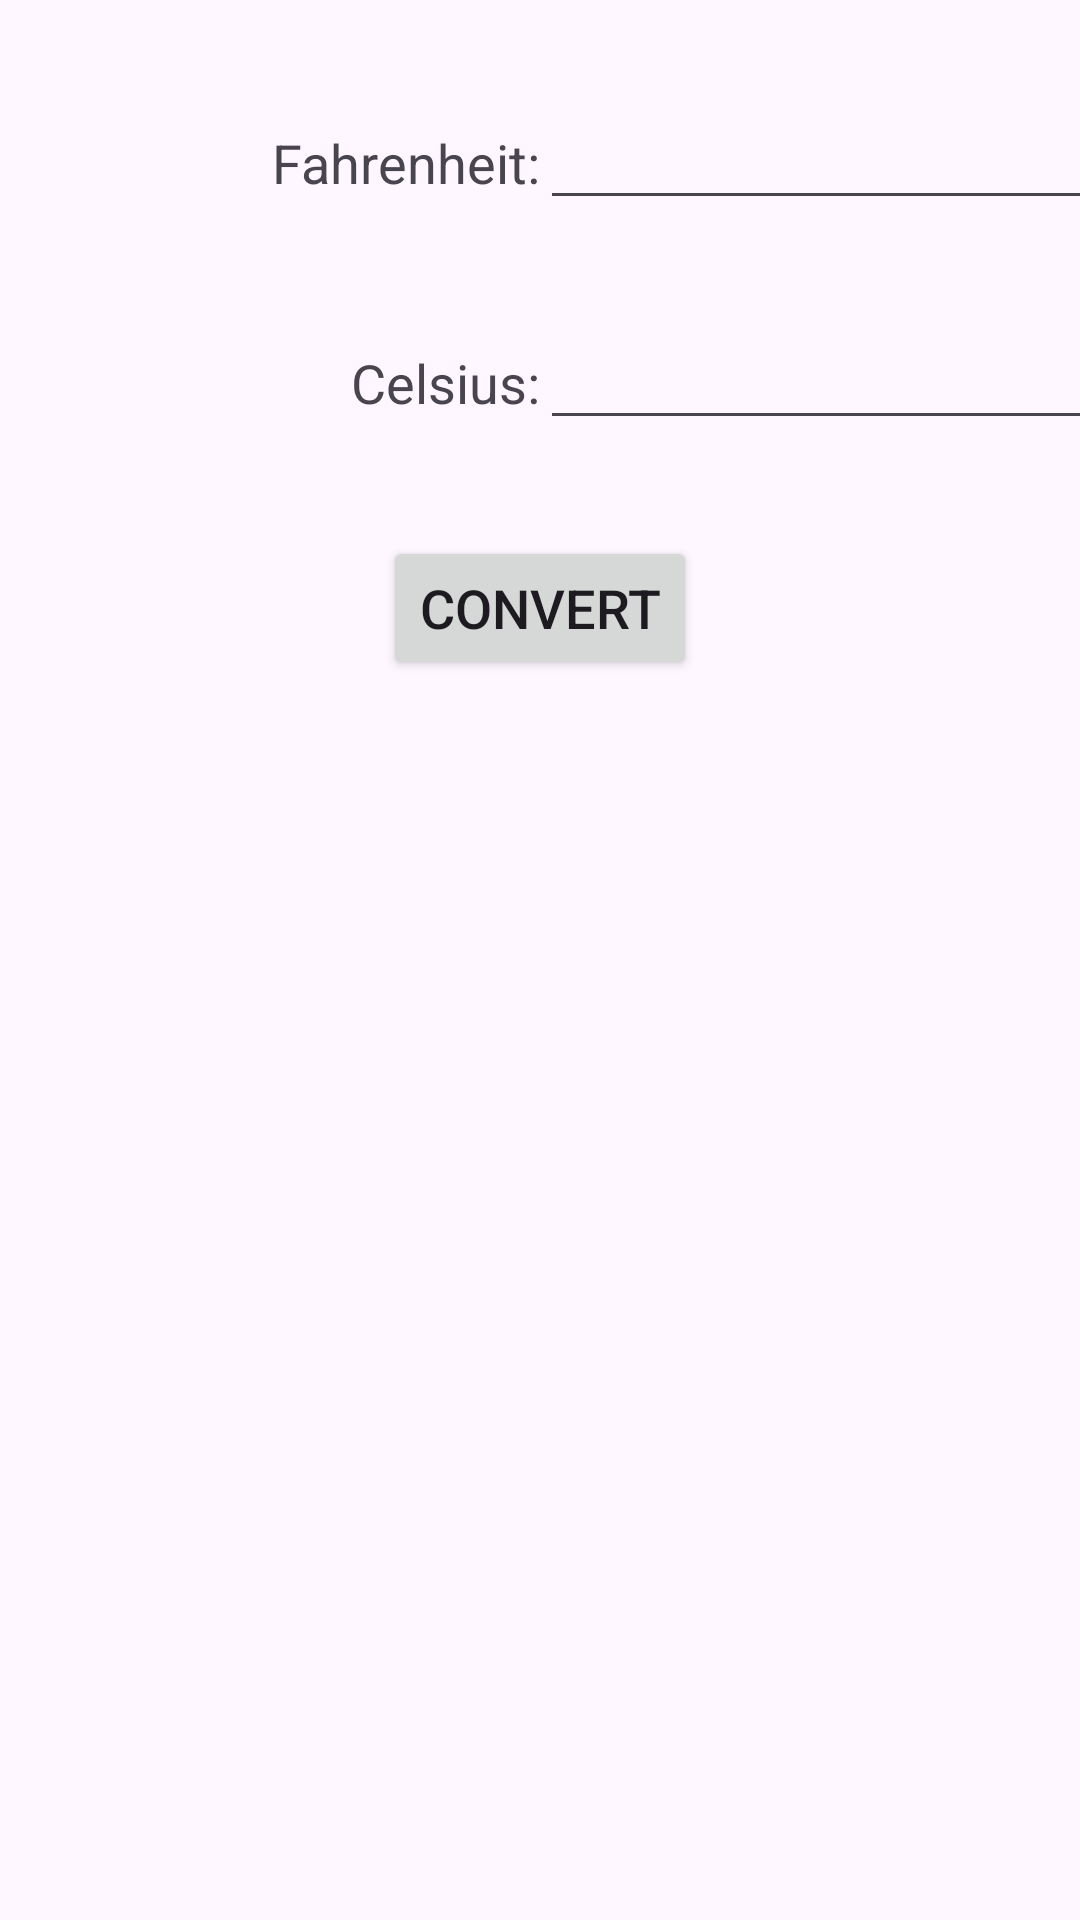

Android layout source for this screen:
<!-- AndroidManifest.xml: application theme Theme.Lab5A_MultipleCalculators -->
<!-- res/layout/temp_fragment.xml -->
<?xml version="1.0" encoding="utf-8"?>
<androidx.constraintlayout.widget.ConstraintLayout xmlns:android="http://schemas.android.com/apk/res/android"
    xmlns:app="http://schemas.android.com/apk/res-auto"
    android:layout_width="match_parent"
    android:layout_height="match_parent">

    <TextView
        android:id="@+id/fTemp_text"
        android:layout_width="wrap_content"
        android:layout_height="wrap_content"
        android:text="@string/fTemp_text"
        android:textSize="18sp"
        app:layout_constraintBaseline_toBaselineOf="@+id/f_input"
        app:layout_constraintEnd_toStartOf="@+id/f_input" />

    <EditText
        android:id="@+id/f_input"
        android:layout_width="wrap_content"
        android:layout_height="wrap_content"
        android:layout_marginTop="32dp"
        android:textSize="18sp"
        android:ems="10"
        android:inputType="number|numberDecimal"
        app:layout_constraintStart_toStartOf="@+id/guideline2"
        app:layout_constraintTop_toTopOf="parent" />

    <TextView
        android:id="@+id/cTemp_text"
        android:layout_width="wrap_content"
        android:layout_height="wrap_content"
        android:text="@string/cTemp_text"
        android:textSize="18sp"
        app:layout_constraintBaseline_toBaselineOf="@+id/c_input"
        app:layout_constraintEnd_toStartOf="@+id/guideline2" />

    <EditText
        android:id="@+id/c_input"
        android:layout_width="wrap_content"
        android:layout_height="wrap_content"
        android:layout_marginTop="32dp"
        android:textSize="18sp"
        android:ems="10"
        android:inputType="number|numberDecimal"
        app:layout_constraintStart_toStartOf="@+id/guideline2"
        app:layout_constraintTop_toBottomOf="@+id/f_input" />

    <Button
        android:id="@+id/convert_button"
        android:layout_width="wrap_content"
        android:layout_height="wrap_content"
        android:layout_marginTop="32dp"
        android:text="@string/convert_button"
        android:textSize="18sp"
        app:layout_constraintEnd_toEndOf="parent"
        app:layout_constraintStart_toStartOf="parent"
        app:layout_constraintTop_toBottomOf="@+id/c_input" />

    <androidx.constraintlayout.widget.Guideline
        android:id="@+id/guideline2"
        android:layout_width="wrap_content"
        android:layout_height="wrap_content"
        android:orientation="vertical"
        app:layout_constraintGuide_percent="0.5" />
</androidx.constraintlayout.widget.ConstraintLayout>
<!-- resources referenced by this layout -->
<resources>
  <string name="cTemp_text">Celsius:</string>
  <string name="convert_button">Convert</string>
  <string name="fTemp_text">Fahrenheit:</string>
  <style name="Theme.Lab5A_MultipleCalculators" parent="Base.Theme.Lab5A_MultipleCalculators" />
  <style name="Base.Theme.Lab5A_MultipleCalculators" parent="Theme.Material3.DayNight.NoActionBar">
          
          
      </style>
</resources>
